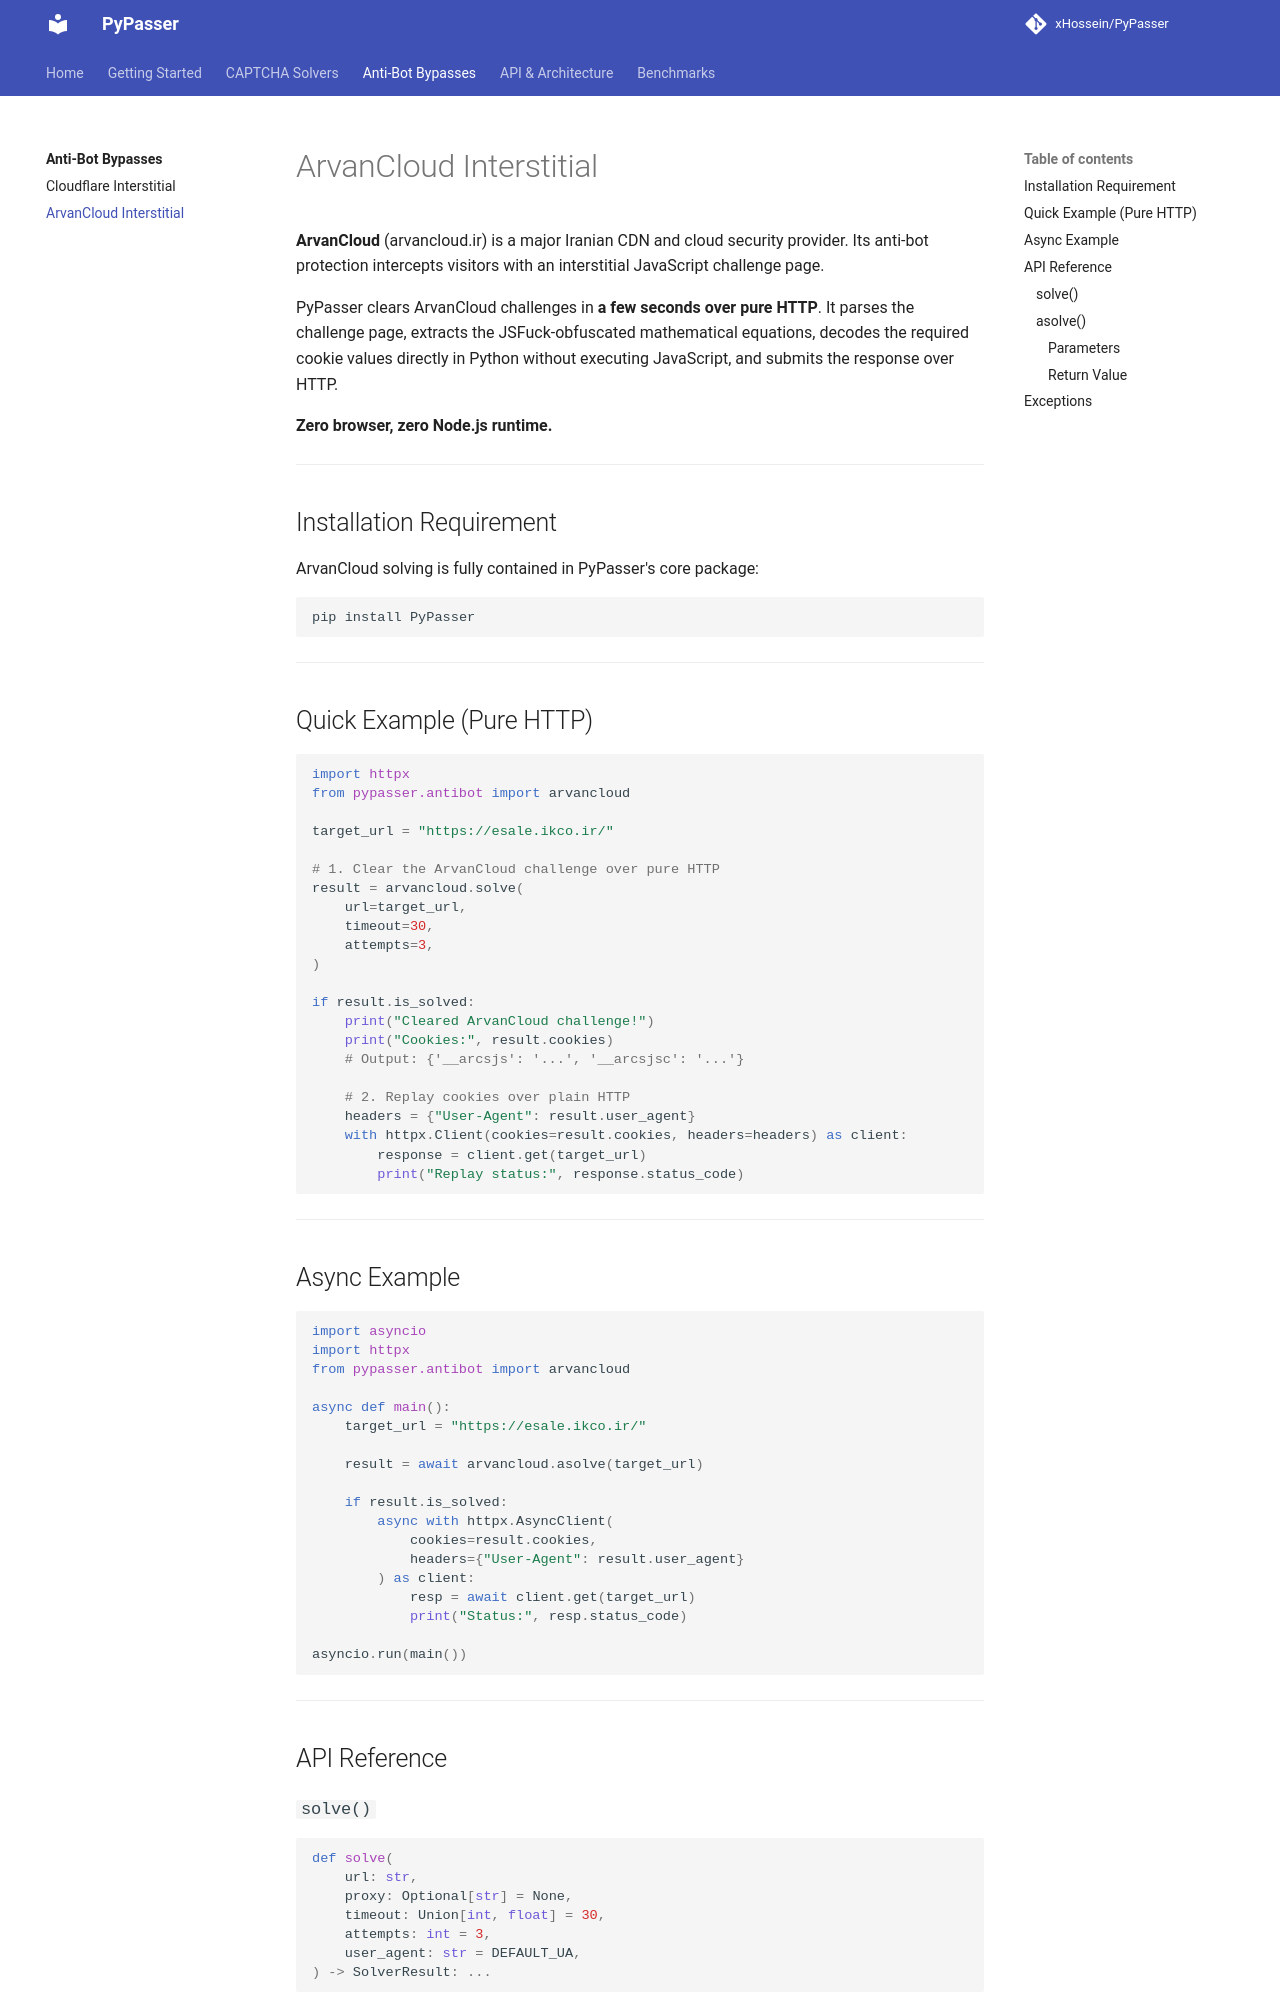

repository: xHossein/PyPasser · page: antibots/arvancloud/index.html · generator: mkdocs

# ArvanCloud Interstitial

**ArvanCloud** (arvancloud.ir) is a major Iranian CDN and cloud security provider. Its anti-bot protection intercepts visitors with an interstitial JavaScript challenge page.

PyPasser clears ArvanCloud challenges in **a few seconds over pure HTTP**. It parses the challenge page, extracts the JSFuck-obfuscated mathematical equations, decodes the required cookie values directly in Python without executing JavaScript, and submits the response over HTTP.

**Zero browser, zero Node.js runtime.**

---

## Installation Requirement

ArvanCloud solving is fully contained in PyPasser's core package:

```bash
pip install PyPasser
```

---

## Quick Example (Pure HTTP)

```python
import httpx
from pypasser.antibot import arvancloud

target_url = "https://esale.ikco.ir/"

# 1. Clear the ArvanCloud challenge over pure HTTP
result = arvancloud.solve(
    url=target_url,
    timeout=30,
    attempts=3,
)

if result.is_solved:
    print("Cleared ArvanCloud challenge!")
    print("Cookies:", result.cookies)
    # Output: {'__arcsjs': '...', '__arcsjsc': '...'}

    # 2. Replay cookies over plain HTTP
    headers = {"User-Agent": result.user_agent}
    with httpx.Client(cookies=result.cookies, headers=headers) as client:
        response = client.get(target_url)
        print("Replay status:", response.status_code)
```

---

## Async Example

```python
import asyncio
import httpx
from pypasser.antibot import arvancloud

async def main():
    target_url = "https://esale.ikco.ir/"

    result = await arvancloud.asolve(target_url)

    if result.is_solved:
        async with httpx.AsyncClient(
            cookies=result.cookies,
            headers={"User-Agent": result.user_agent}
        ) as client:
            resp = await client.get(target_url)
            print("Status:", resp.status_code)

asyncio.run(main())
```

---

## API Reference

### `solve()`
```python
def solve(
    url: str,
    proxy: Optional[str] = None,
    timeout: Union[int, float] = 30,
    attempts: int = 3,
    user_agent: str = DEFAULT_UA,
) -> SolverResult: ...
```
